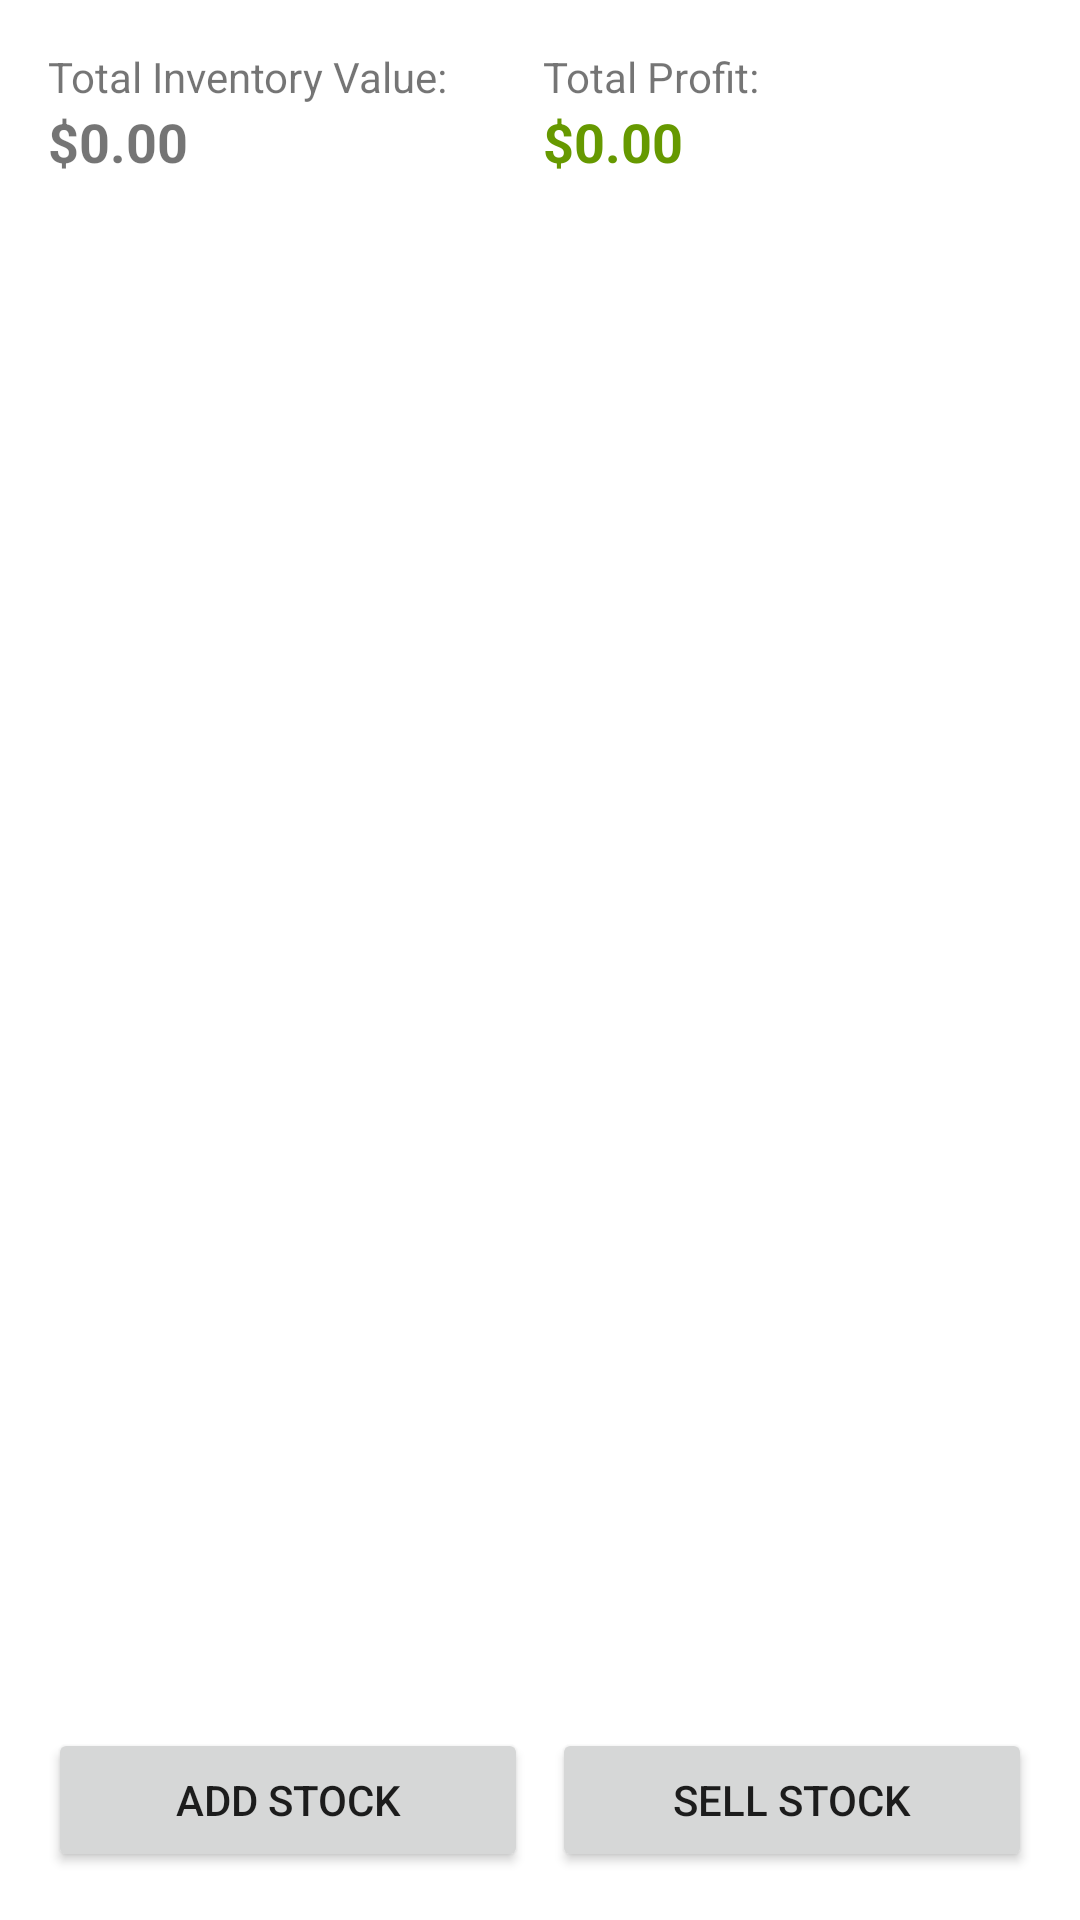

Write the Android layout XML for this screen, with the resource values it uses.
<!-- AndroidManifest.xml: application theme Theme.ChatApp -->
<!-- res/layout/fragment_home.xml -->
<?xml version="1.0" encoding="utf-8"?>
<androidx.constraintlayout.widget.ConstraintLayout xmlns:android="http://schemas.android.com/apk/res/android"
    xmlns:app="http://schemas.android.com/apk/res-auto"
    android:layout_width="match_parent"
    android:layout_height="match_parent"
    android:padding="16dp">

    <TextView
        android:id="@+id/tvTotalValueLabel"
        android:layout_width="wrap_content"
        android:layout_height="wrap_content"
        android:text="Total Inventory Value:"
        app:layout_constraintStart_toStartOf="parent"
        app:layout_constraintTop_toTopOf="parent" />

    <TextView
        android:id="@+id/tvTotalValue"
        android:layout_width="wrap_content"
        android:layout_height="wrap_content"
        android:text="$0.00"
        android:textSize="18sp"
        android:textStyle="bold"
        app:layout_constraintStart_toStartOf="parent"
        app:layout_constraintTop_toBottomOf="@id/tvTotalValueLabel" />

    <TextView
        android:id="@+id/tvTotalProfitLabel"
        android:layout_width="wrap_content"
        android:layout_height="wrap_content"
        android:layout_marginStart="32dp"
        android:text="Total Profit:"
        app:layout_constraintStart_toEndOf="@id/tvTotalValueLabel"
        app:layout_constraintTop_toTopOf="parent" />

    <TextView
        android:id="@+id/tvTotalProfit"
        android:layout_width="wrap_content"
        android:layout_height="wrap_content"
        android:text="$0.00"
        android:textColor="@android:color/holo_green_dark"
        android:textSize="18sp"
        android:textStyle="bold"
        app:layout_constraintStart_toStartOf="@id/tvTotalProfitLabel"
        app:layout_constraintTop_toBottomOf="@id/tvTotalProfitLabel" />

    <androidx.recyclerview.widget.RecyclerView
        android:id="@+id/rvInventory"
        android:layout_width="match_parent"
        android:layout_height="0dp"
        android:layout_marginTop="16dp"
        app:layout_constraintBottom_toTopOf="@id/btnLayout"
        app:layout_constraintTop_toBottomOf="@id/tvTotalValue" />

    <LinearLayout
        android:id="@+id/btnLayout"
        android:layout_width="match_parent"
        android:layout_height="wrap_content"
        android:orientation="horizontal"
        app:layout_constraintBottom_toBottomOf="parent">

        <Button
            android:id="@+id/btnAddStock"
            android:layout_width="0dp"
            android:layout_height="wrap_content"
            android:layout_weight="1"
            android:layout_marginEnd="8dp"
            android:text="Add Stock" />

        <Button
            android:id="@+id/btnSellStock"
            android:layout_width="0dp"
            android:layout_height="wrap_content"
            android:layout_weight="1"
            android:text="Sell Stock" />
    </LinearLayout>

    <ProgressBar
        android:id="@+id/progressBar"
        android:layout_width="wrap_content"
        android:layout_height="wrap_content"
        android:visibility="gone"
        app:layout_constraintBottom_toBottomOf="parent"
        app:layout_constraintEnd_toEndOf="parent"
        app:layout_constraintStart_toStartOf="parent"
        app:layout_constraintTop_toTopOf="parent" />

</androidx.constraintlayout.widget.ConstraintLayout>
<!-- resources referenced by this layout -->
<resources>
  <style name="Theme.ChatApp" parent="Theme.MaterialComponents.Light.NoActionBar">
          <item name="colorPrimary">@color/primary</item>
          <item name="colorPrimaryDark">@color/primary_dark</item>
          <item name="colorAccent">@color/accent</item>
          <item name="android:windowBackground">@color/white</item>
          <item name="android:statusBarColor">@color/primary_dark</item>
  
          
          <item name="actionOverflowMenuStyle">@style/OverflowMenu</item>
      </style>
  <color name="primary">#075E54</color>
  <color name="primary_dark">#054D45</color>
  <color name="accent">#25D366</color>
  <color name="white">#FFFFFF</color>
  <style name="OverflowMenu" parent="Widget.AppCompat.PopupMenu.Overflow">
          <item name="android:popupBackground">@color/white</item>
      </style>
</resources>
